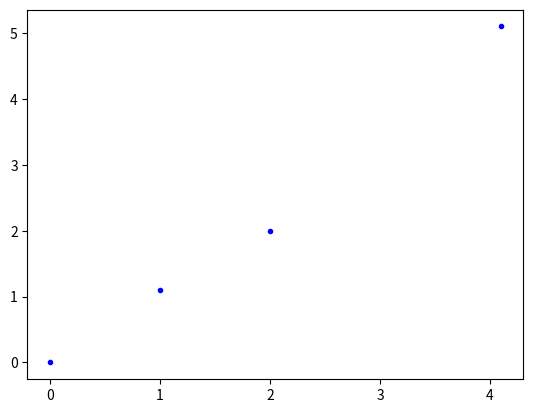

Here is the Python script that generated this plot:
"""
# @Time    :  2020/8/8
# @Author  :  Jimou Chen
"""
import operator
import numpy as np
import matplotlib.pyplot as plt


# 定义kNN函数，采用欧氏距离计算，返回预测的分类结果
def kNN(x_test, x_data, y_data, k):
    # 计算样本数量
    x_data_size = x_data.shape[0]
    # 复制x_test
    x_test_copy = np.tile(x_test, (x_data_size, 1))
    # 计算x_test与每个样本的差值
    diff_mat = x_test_copy - x_data
    # 计算差值平方
    sq_diff_mat = diff_mat ** 2
    # 求和
    sq_distance = sq_diff_mat.sum(axis=1)
    # 开方,得到每个样本与测试样本的距离
    distance = sq_distance ** 0.5
    # 从小到大排序
    sorted_distance = distance.argsort()
    # 进行分类，把分类结果按多到少放到一个字典
    class_count = {}
    for i in range(k):
        # 获取标签
        label = y_data[sorted_distance[i]]
        # 统计标签数量
        class_count[label] = class_count.get(label, 0) + 1
    # 将分类结果从数量按多到少排序
    sorted_class_count = sorted(class_count.items(), key=operator.itemgetter(1), reverse=True)

    return sorted_class_count[0][0]


x_data = np.array([[1.0, 1.1],
                   [2.0, 2.0],
                   [0, 0],
                   [4.1, 5.1]])

y_data = ['A', 'B', 'C', 'D']
plt.plot(x_data[:, 0], x_data[:, 1], 'b.')
plt.show()
print(kNN([1, 1], x_data, y_data, 3))
